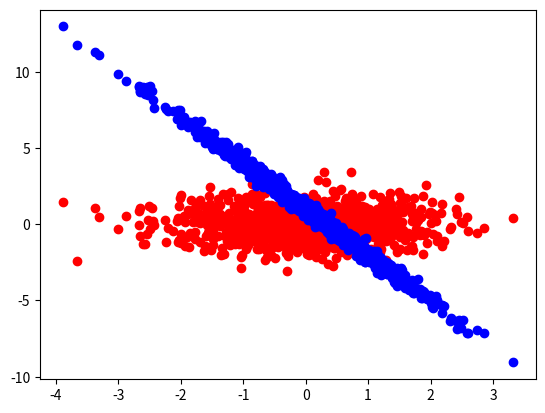

This chart was generated by the following Python code:
import numpy as np  
import matplotlib.pyplot as plt  
def Cov(x1, x2):
    """协方差"""
    return np.mean((x1-np.mean(x1))*(x2-np.mean(x2)))
def rho(x1, x2):
    """线性相关系数""" 
    return Cov(x1, x2)/np.std(x1)/np.std(x2)
x = np.random.normal(0, 1, [1000]) 
y1 = np.random.normal(0, 1, [1000])  
y2 = -3 * x + 1 + np.random.normal(0, 0.3, [1000]) 
print(Cov(x, y1), Cov(x, y2), rho(x, y1), rho(x, y2))
plt.scatter(x, y1, c="r") 
plt.scatter(x, y2, c="b")
plt.show()